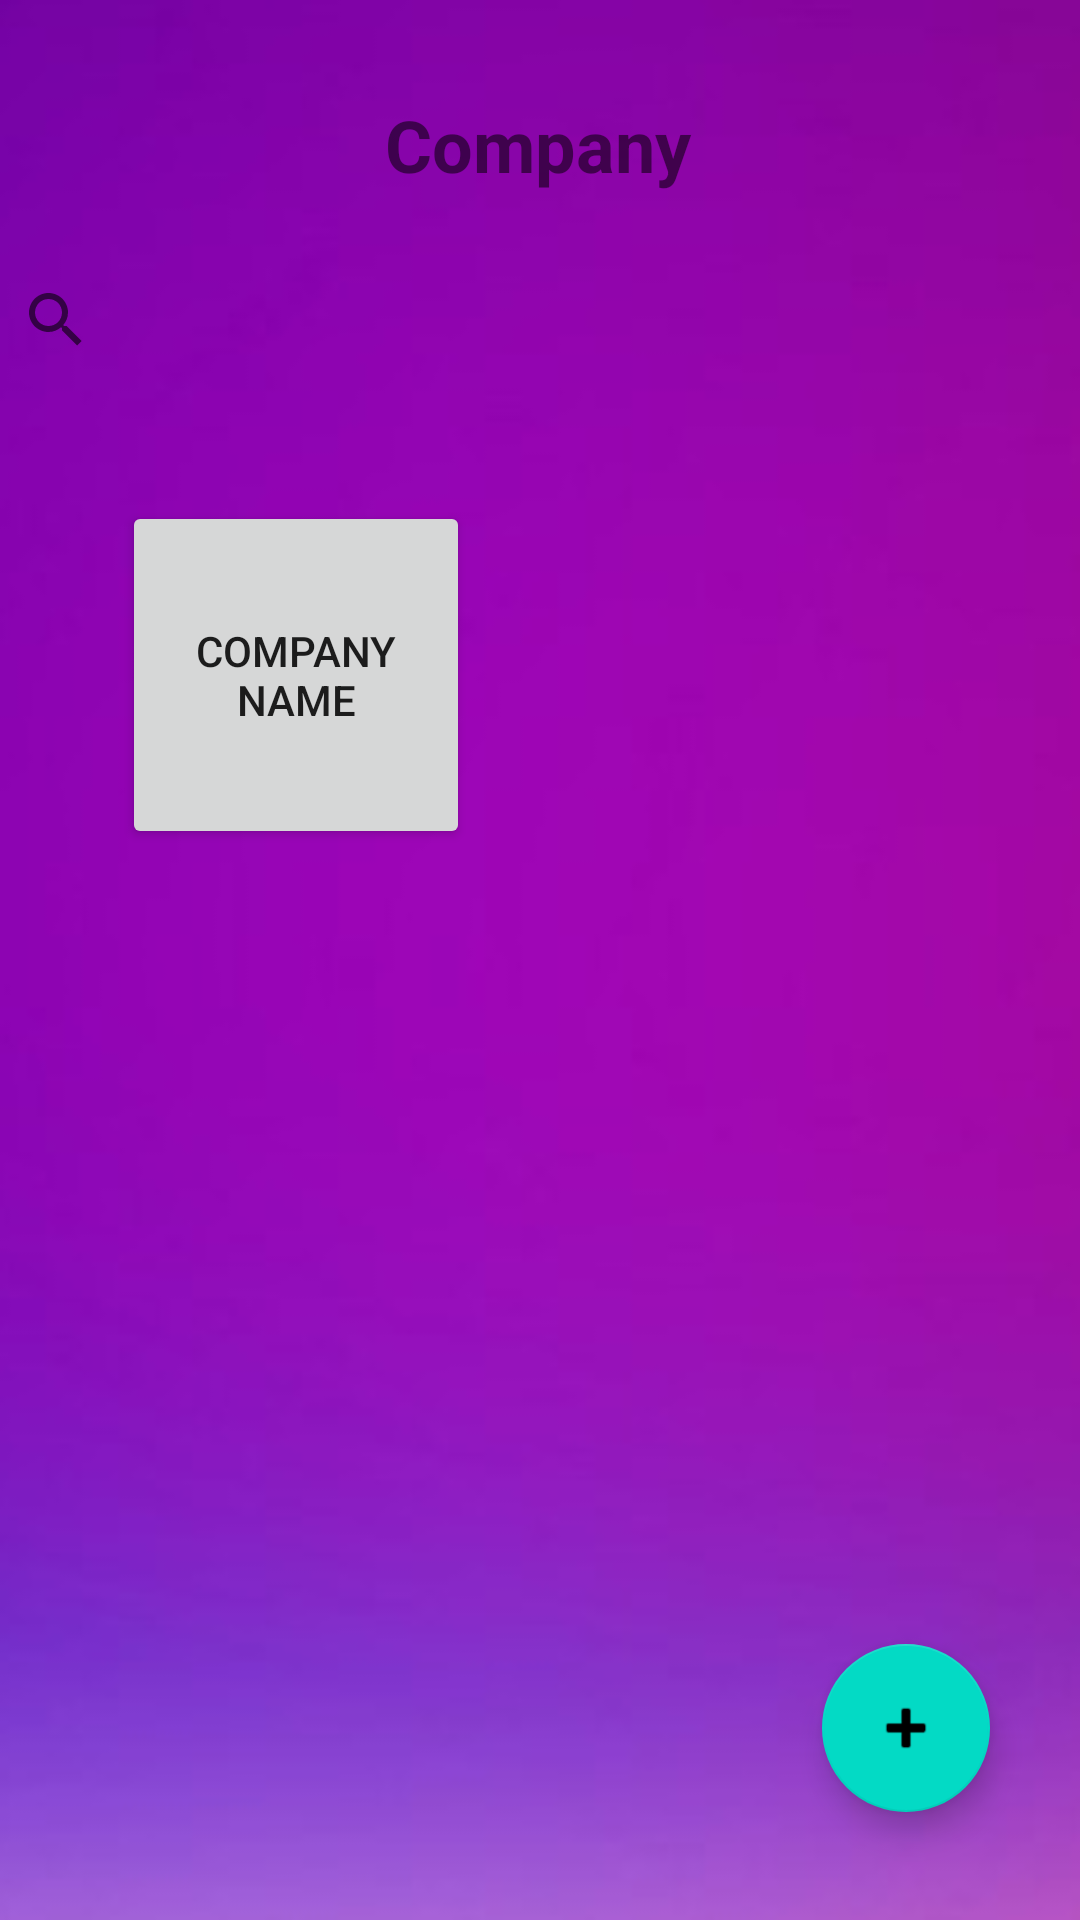

Android layout source for this screen:
<!-- AndroidManifest.xml: application theme Theme.InventorySupplyChaainManagement -->
<!-- res/layout/activity_purchase.xml -->
<?xml version="1.0" encoding="utf-8"?>
<androidx.constraintlayout.widget.ConstraintLayout xmlns:android="http://schemas.android.com/apk/res/android"
    xmlns:app="http://schemas.android.com/apk/res-auto"
    xmlns:tools="http://schemas.android.com/tools"
    android:layout_width="match_parent"
    android:layout_height="match_parent"
    android:background="@drawable/bg5_scm"
    tools:context=".PurchaseActivity">

    <TextView
        android:id="@+id/textView2"
        android:layout_width="179dp"
        android:layout_height="42dp"
        android:layout_marginTop="32dp"
        android:text="Company"
        android:textAlignment="center"
        android:textSize="24dp"
        android:textStyle="bold"
        app:layout_constraintEnd_toEndOf="parent"
        app:layout_constraintHorizontal_bias="0.498"
        app:layout_constraintStart_toStartOf="parent"
        app:layout_constraintTop_toTopOf="parent" />

    <com.google.android.material.floatingactionbutton.FloatingActionButton
        android:id="@+id/floatingActionButton"
        android:layout_width="wrap_content"
        android:layout_height="wrap_content"
        android:layout_marginBottom="36dp"
        android:clickable="true"
        android:onClick="onClickAdd"
        app:layout_constraintBottom_toBottomOf="parent"
        app:layout_constraintEnd_toEndOf="parent"
        app:layout_constraintHorizontal_bias="0.901"
        app:layout_constraintStart_toStartOf="parent"
        app:srcCompat="@android:drawable/ic_input_add" />

    <SearchView
        android:id="@+id/searchView"
        android:layout_width="372dp"
        android:layout_height="41dp"
        android:layout_marginTop="12dp"
        android:background="@drawable/input_bg"
        app:layout_constraintEnd_toEndOf="parent"
        app:layout_constraintHorizontal_bias="0.487"
        app:layout_constraintStart_toStartOf="parent"
        app:layout_constraintTop_toBottomOf="@+id/textView2" />

    <Button
        android:id="@+id/button8"
        android:layout_width="116dp"
        android:layout_height="116dp"
        android:layout_marginTop="40dp"
        android:onClick="onClickCompanyName"
        android:text="Company Name"
        app:layout_constraintEnd_toEndOf="parent"
        app:layout_constraintHorizontal_bias="0.166"
        app:layout_constraintStart_toStartOf="parent"
        app:layout_constraintTop_toBottomOf="@+id/searchView" />
</androidx.constraintlayout.widget.ConstraintLayout>
<!-- resources referenced by this layout -->
<resources>
  <!-- drawable bg5_scm: png bitmap (drawable-v24, 24049 bytes) -->
  <style name="Theme.InventorySupplyChaainManagement" parent="Theme.MaterialComponents.DayNight.NoActionBar">
          
          <item name="colorPrimary">@color/purple_500</item>
          <item name="colorPrimaryVariant">@color/purple_700</item>
          <item name="colorOnPrimary">@color/white</item>
          
          <item name="colorSecondary">@color/teal_200</item>
          <item name="colorSecondaryVariant">@color/teal_700</item>
          <item name="colorOnSecondary">@color/black</item>
          
          <item name="android:statusBarColor">?attr/colorPrimaryVariant</item>
          
      </style>
  <!-- not gathered from this repository: default colours our renderer supplied (Android Studio template values) -->
  <color name="purple_500">#FF6200EE</color>
  <color name="purple_700">#FF3700B3</color>
  <color name="teal_200">#FF03DAC5</color>
  <color name="teal_700">#FF018786</color>
  <color name="black">#FF000000</color>
  <color name="white">#FFFFFFFF</color>
</resources>
